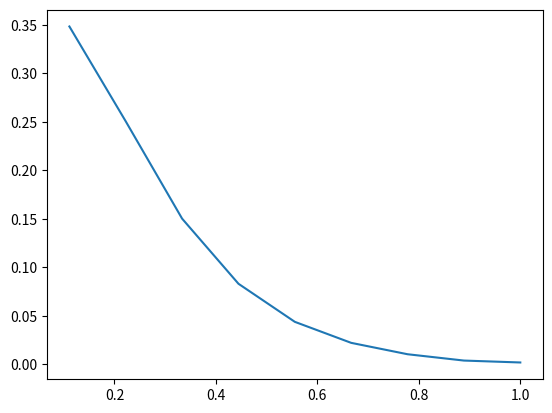

Generate this figure with matplotlib:
from __future__ import division

import numpy as np

def f_func(x):
    """ Source term """
    return 100 * np.exp(-10 * x)


def gauss_general(n, sourceterm, aVal=-1, bVal=2, cVal=-1):

    h = 1 / (n + 1)

    a = np.ones(n) * aVal       # Below diagonal
    b = np.ones(n) * bVal       # Diagonal entries
    c = np.ones(n) * cVal       # Above diagonal

    x = np.linspace(0, 1, n)    # x in [0, 1]

    f = sourceterm(x)

    _f = np.zeros(n)
    _b = np.zeros(n)
    u = np.zeros(n)

    _b[1] = b[1]
    _f[1] = f[1]

    # Forward step
    for i in range(1, n):
        _b[i] = b[i] - (a[i] * c[i - 1]) / b[i - 1]
        _f[i] = f[i] - (a[i] * _f[i - 1]) / b[i - 1]
    # Backward Step
    for i in range(n - 1, 0, -1):
        u[i - 1] = (_f[i - 1] - c[i - 1] * u[i]) / _b[i - 1]

    u[-1] = _f[-1] / _b[-1]

    u *= h**2

    return x, u

if __name__ == '__main__':
    import matplotlib.pyplot as plt
    x , u = gauss_general(10, f_func)

    plt.plot(x,u)
    plt.show()